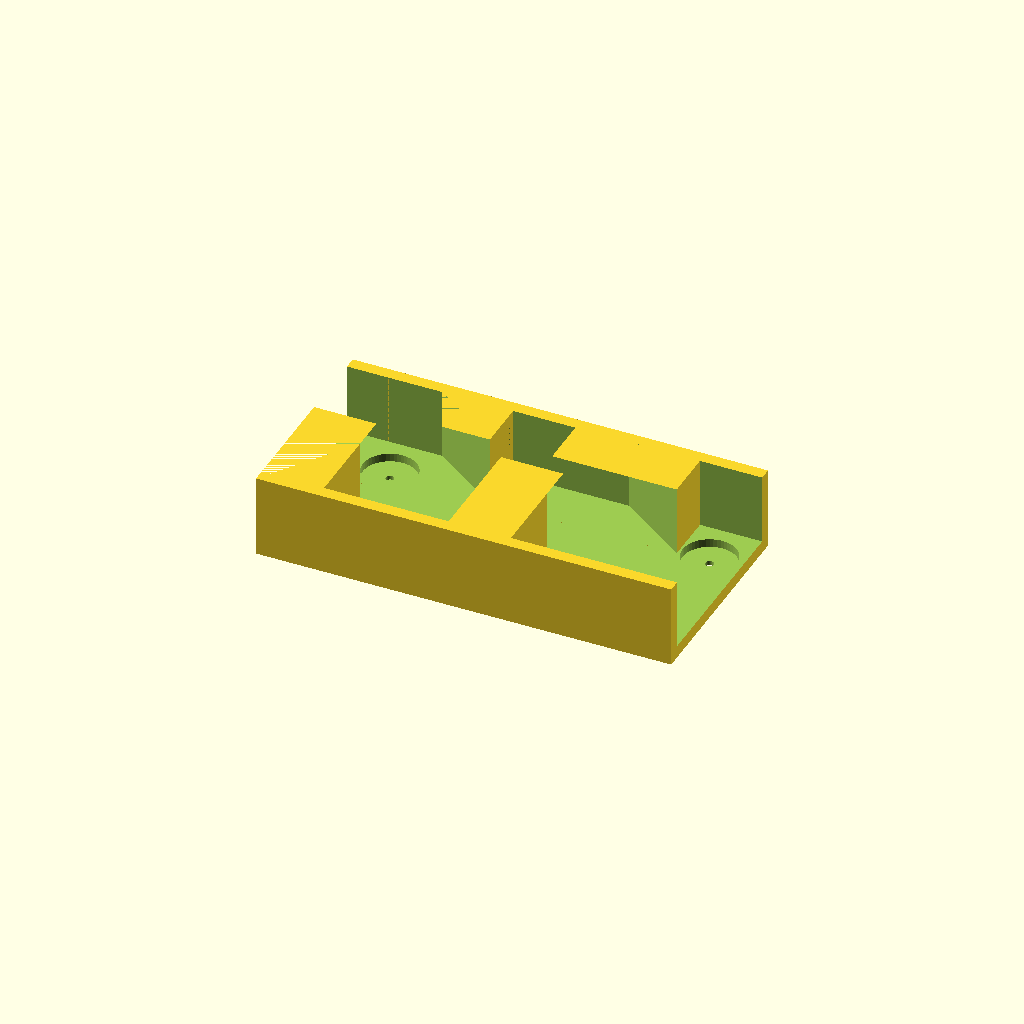
Cell 1: rendered with the file's own defaults.
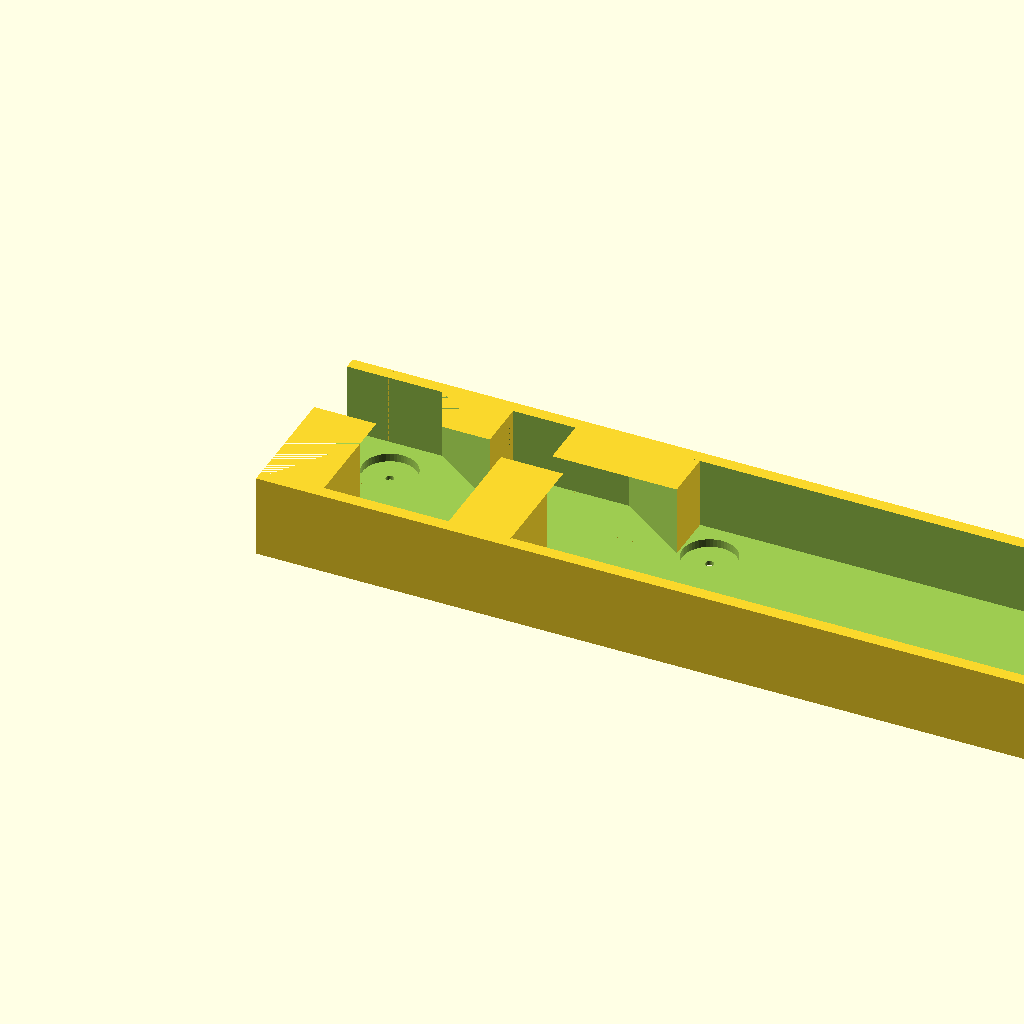
Cell 2: the same model with box_width = 200.
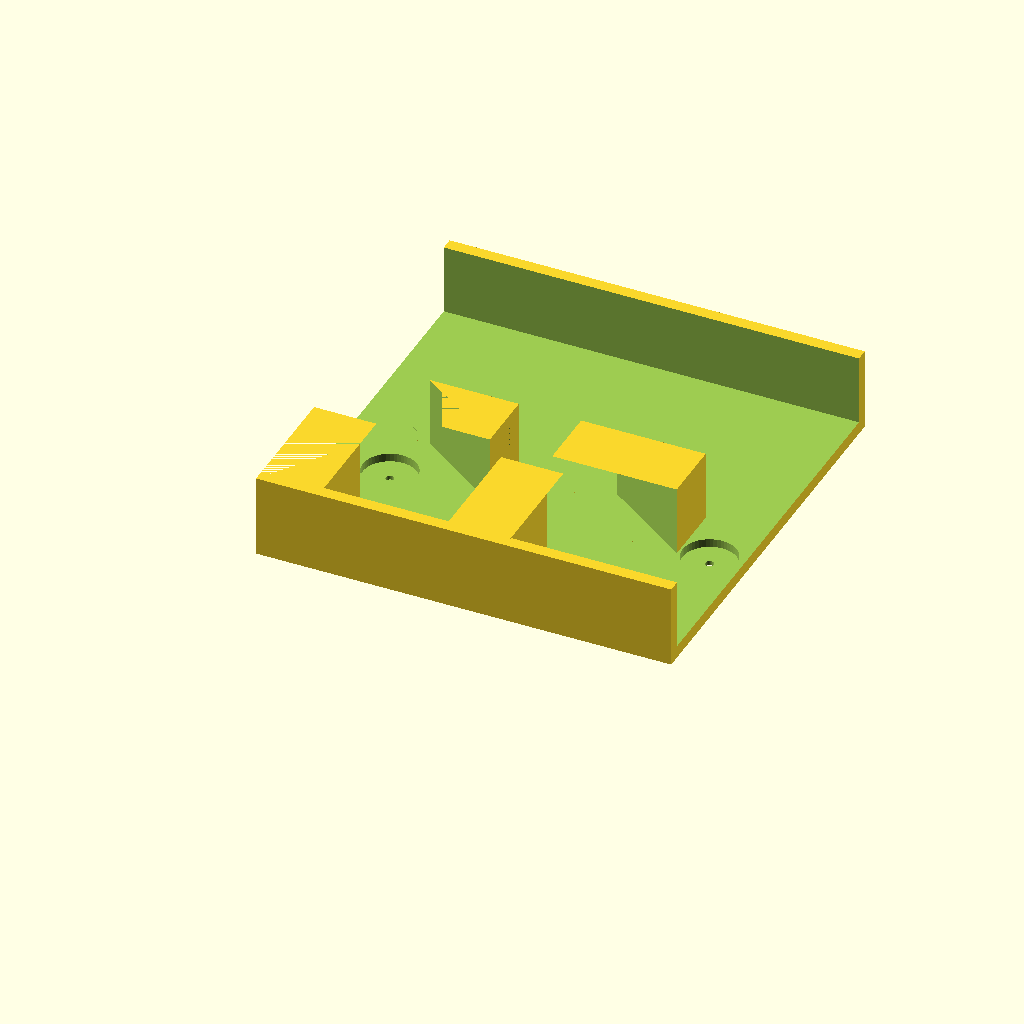
Cell 3 — box_depth set to 100, the other parameters unchanged.
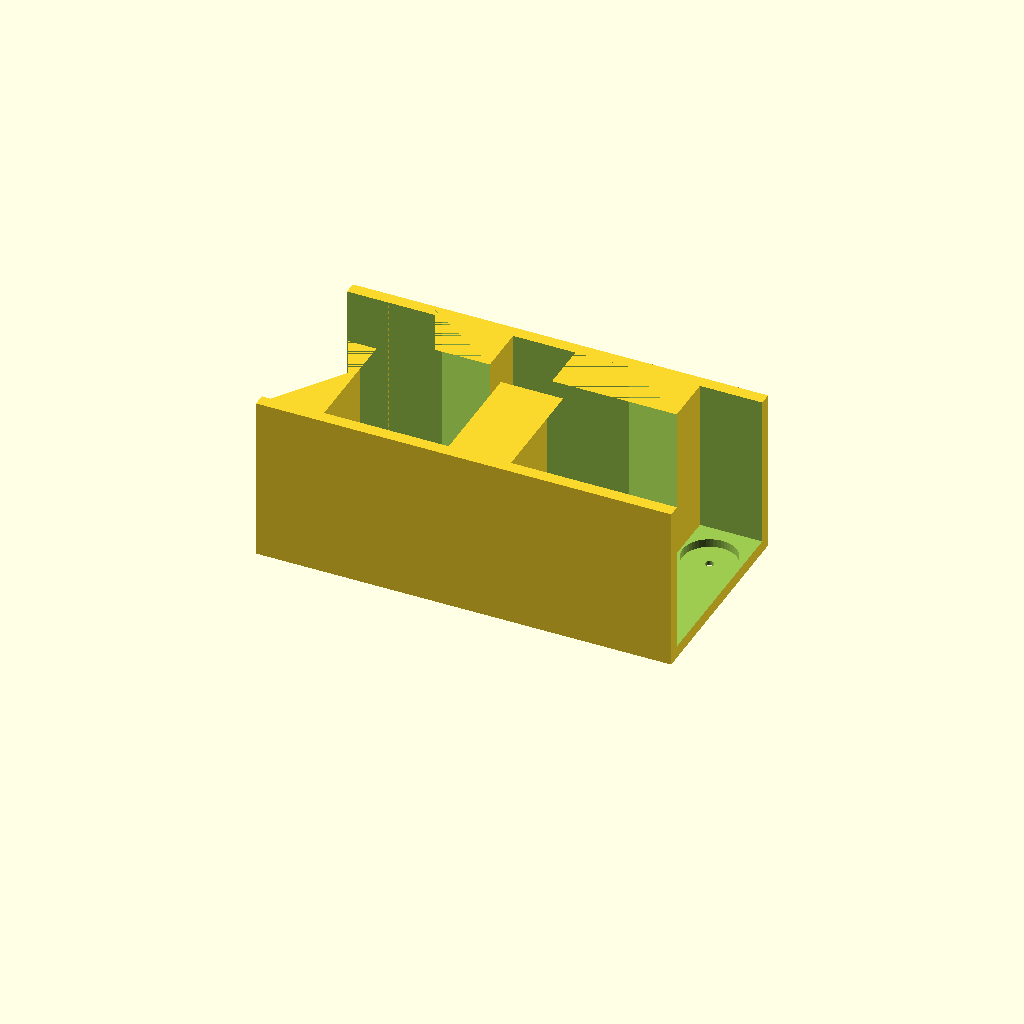
Cell 4: the same model with box_height = 40.
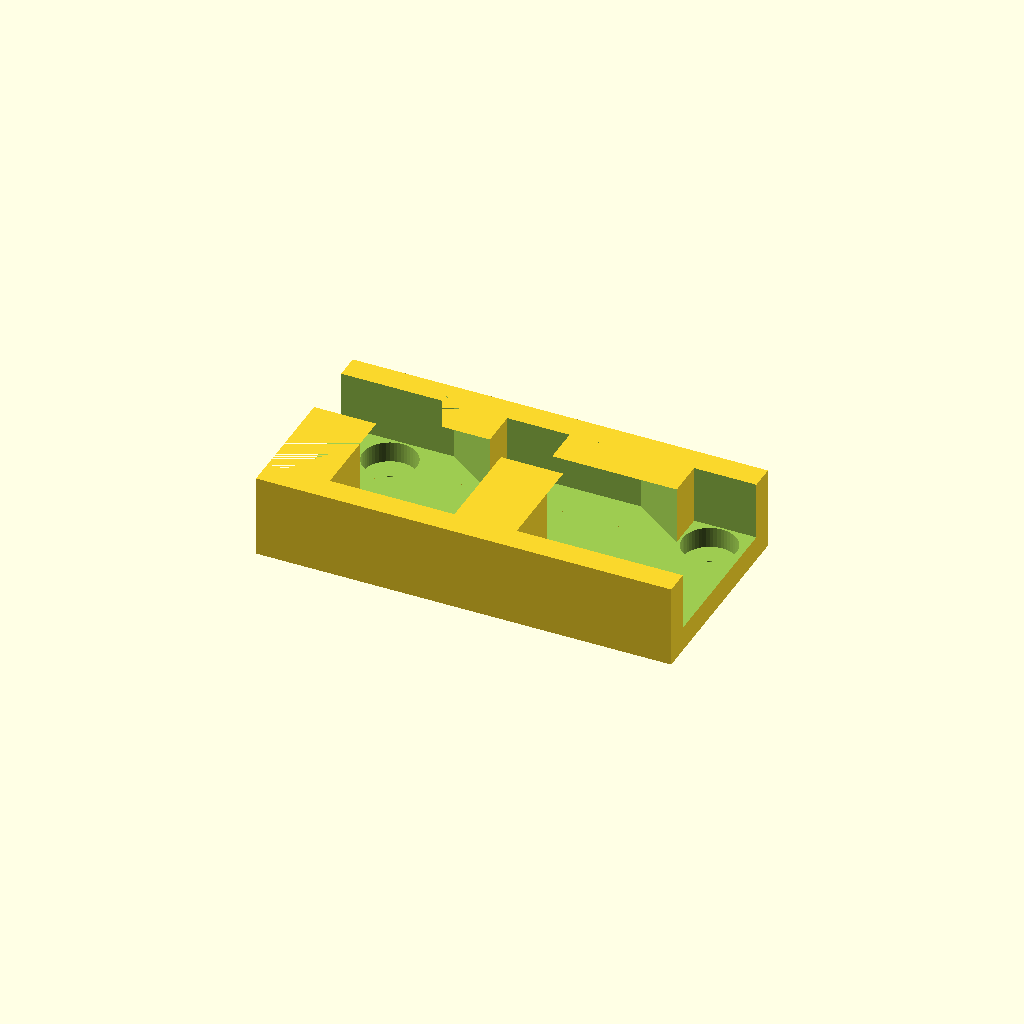
Cell 5: the same model with thickness = 6.
All cells are drawn from one camera (rotation 55°, 0°, 25°, orthographic, colour scheme Cornfield), so only the parameter changes between them.
OpenSCAD source file inputs/thingiverse/thing-2212727/files/ames_ledge_v3.scad:
box_width=100;
box_depth=50;
box_height=20;
thickness=3;

//resolution
$fn=50;

difference()
{
   
// the big cube
cube([box_width,box_depth, box_height]);
translate([-0.5,thickness,thickness])
cube([box_width+1,box_depth-2*thickness, box_height+1]);

translate([25,13,0])
thumbtack_hole();

translate([70,13,0])
thumbtack_hole();

translate([92,37,0])
thumbtack_hole();

translate([15,37,0])
thumbtack_hole();

}





module ledge()
{
translate([0,0,0])
difference()
{
cube([15,30,box_height]);
rotate([0,0,55])
cube([60,30,box_height]);
}
}


// 1st ledge
ledge();

// 2nd ledge
rotate([0,0,90])
translate([35,-40,0])
ledge();

// 3rd ledge
translate([45,0,0])
ledge();

// 4th ledge
rotate([0,0,90])
translate([35,-85,0])
ledge();

module thumbtack_hole()
{
translate([0,0,1])
cylinder(r=6.5,h=8);

translate([0,0,-4])
cylinder(r=1,h=15);
}
Parameter table extracted from the source (name, type, default, range or options):
box_width: number, default 100
box_depth: number, default 50
box_height: number, default 20
thickness: number, default 3
